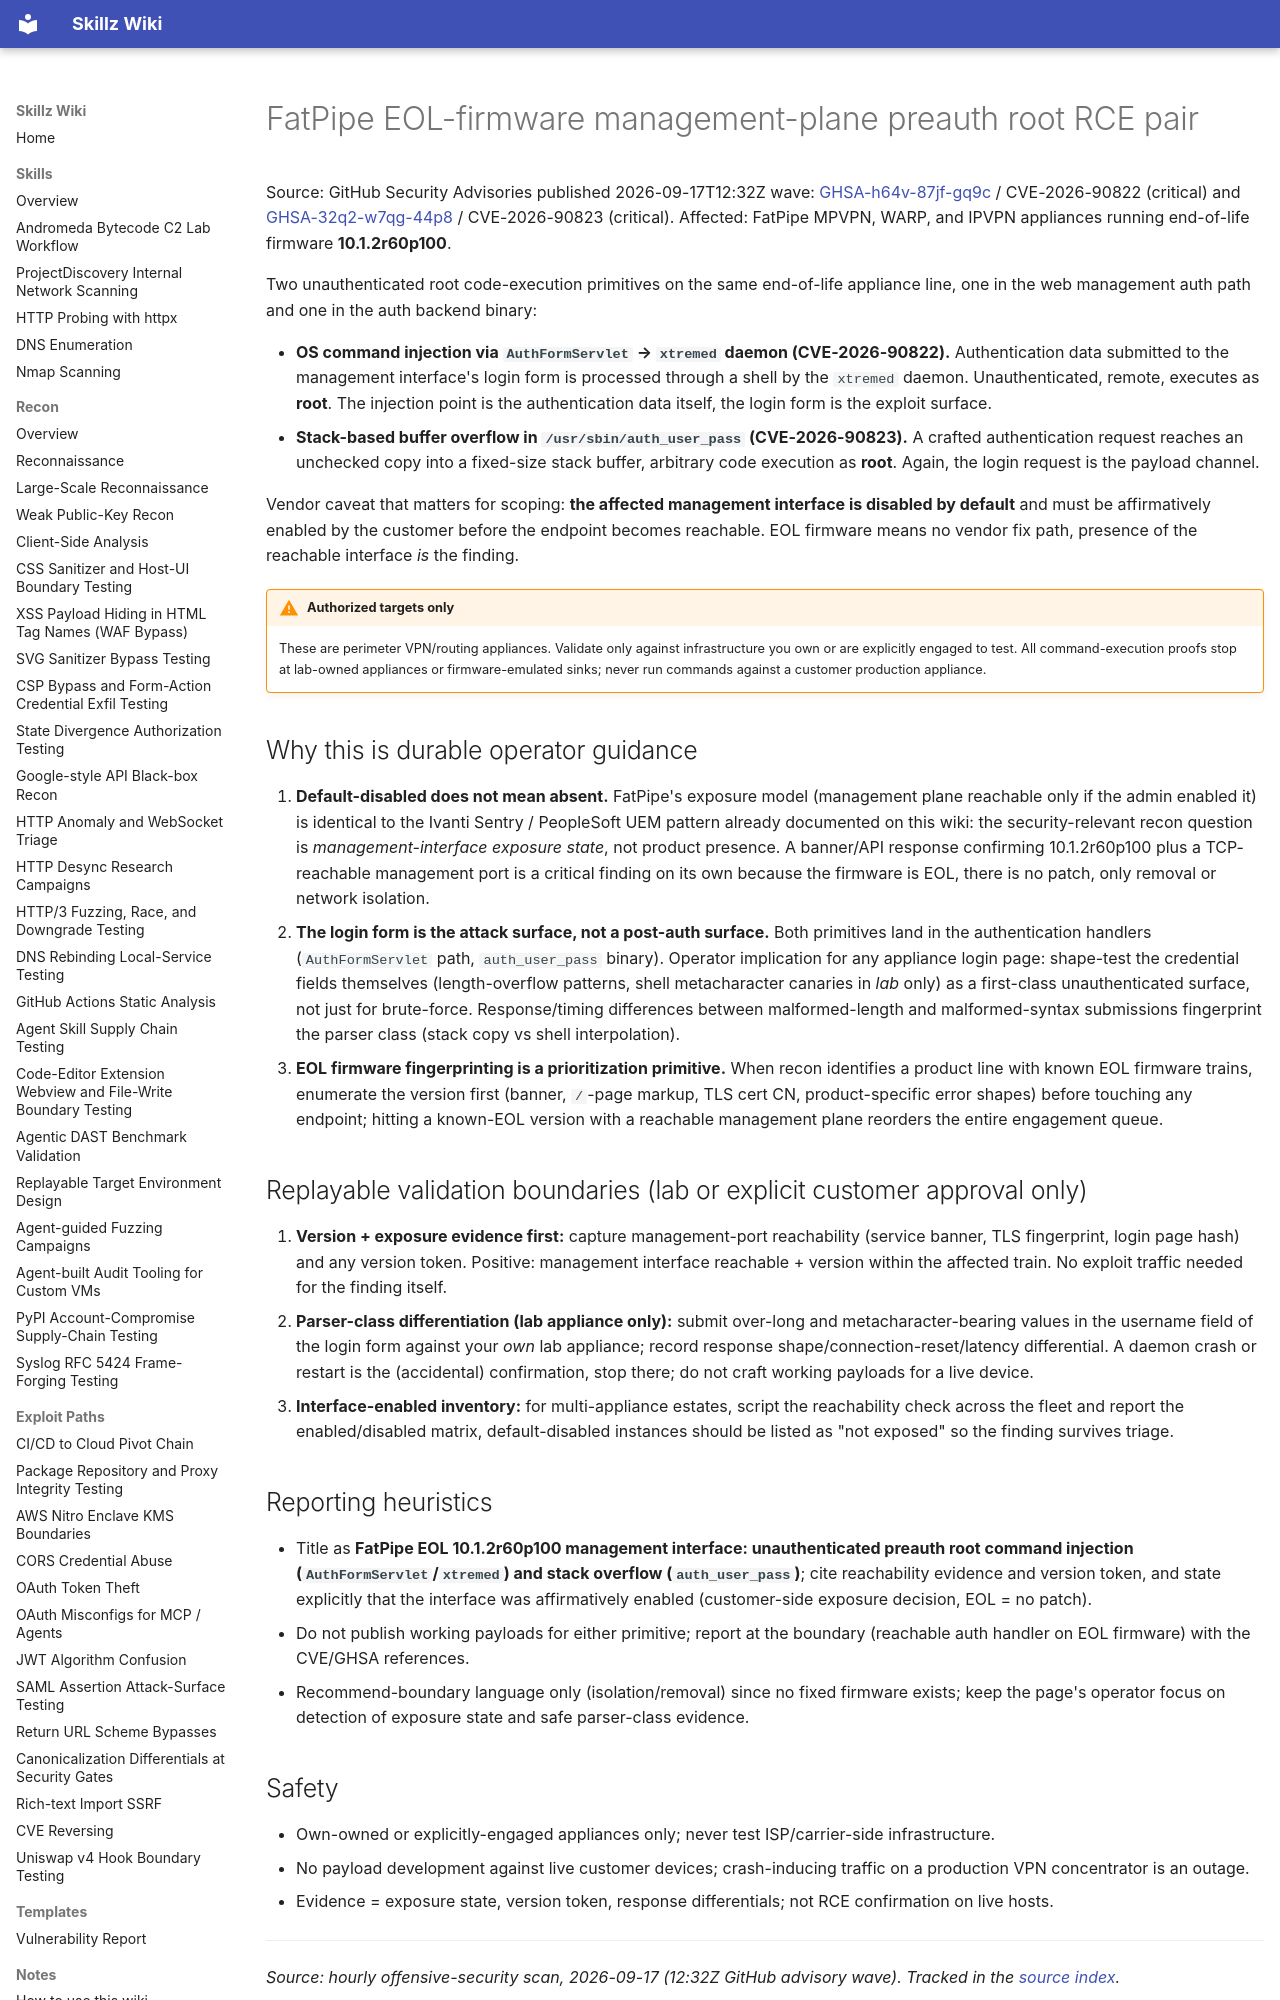

repository: bastet-ai/skillz-wiki · page: alerts/2026-09-17-fatpipe-eol-management-plane-preauth-root-rce-ghsa/index.html · generator: mkdocs

# FatPipe EOL-firmware management-plane preauth root RCE pair

Source: GitHub Security Advisories published 2026-09-17T12:32Z wave: [GHSA-h64v-87jf-gq9c](https://github.com/advisories/GHSA-h64v-87jf-gq9c) / CVE-2026-90822 (critical) and [GHSA-32q2-w7qg-44p8](https://github.com/advisories/GHSA-32q2-w7qg-44p8) / CVE-2026-90823 (critical). Affected: FatPipe MPVPN, WARP, and IPVPN appliances running end-of-life firmware **10.1.2r60p100**.

Two unauthenticated root code-execution primitives on the same end-of-life appliance line, one in the web management auth path and one in the auth backend binary:

- **OS command injection via `AuthFormServlet` → `xtremed` daemon (CVE-2026-90822).** Authentication data submitted to the management interface's login form is processed through a shell by the `xtremed` daemon. Unauthenticated, remote, executes as **root**. The injection point is the authentication data itself, the login form is the exploit surface.
- **Stack-based buffer overflow in `/usr/sbin/auth_user_pass` (CVE-2026-90823).** A crafted authentication request reaches an unchecked copy into a fixed-size stack buffer, arbitrary code execution as **root**. Again, the login request is the payload channel.

Vendor caveat that matters for scoping: **the affected management interface is disabled by default** and must be affirmatively enabled by the customer before the endpoint becomes reachable. EOL firmware means no vendor fix path, presence of the reachable interface *is* the finding.

!!! warning "Authorized targets only"
    These are perimeter VPN/routing appliances. Validate only against infrastructure you own or are explicitly engaged to test. All command-execution proofs stop at lab-owned appliances or firmware-emulated sinks; never run commands against a customer production appliance.

## Why this is durable operator guidance

1. **Default-disabled does not mean absent.** FatPipe's exposure model (management plane reachable only if the admin enabled it) is identical to the Ivanti Sentry / PeopleSoft UEM pattern already documented on this wiki: the security-relevant recon question is *management-interface exposure state*, not product presence. A banner/API response confirming 10.1.2r60p100 plus a TCP-reachable management port is a critical finding on its own because the firmware is EOL, there is no patch, only removal or network isolation.
2. **The login form is the attack surface, not a post-auth surface.** Both primitives land in the authentication handlers (`AuthFormServlet` path, `auth_user_pass` binary). Operator implication for any appliance login page: shape-test the credential fields themselves (length-overflow patterns, shell metacharacter canaries in *lab* only) as a first-class unauthenticated surface, not just for brute-force. Response/timing differences between malformed-length and malformed-syntax submissions fingerprint the parser class (stack copy vs shell interpolation).
3. **EOL firmware fingerprinting is a prioritization primitive.** When recon identifies a product line with known EOL firmware trains, enumerate the version first (banner, `/`-page markup, TLS cert CN, product-specific error shapes) before touching any endpoint; hitting a known-EOL version with a reachable management plane reorders the entire engagement queue.

## Replayable validation boundaries (lab or explicit customer approval only)

1. **Version + exposure evidence first:** capture management-port reachability (service banner, TLS fingerprint, login page hash) and any version token. Positive: management interface reachable + version within the affected train. No exploit traffic needed for the finding itself.
2. **Parser-class differentiation (lab appliance only):** submit over-long and metacharacter-bearing values in the username field of the login form against your *own* lab appliance; record response shape/connection-reset/latency differential. A daemon crash or restart is the (accidental) confirmation, stop there; do not craft working payloads for a live device.
3. **Interface-enabled inventory:** for multi-appliance estates, script the reachability check across the fleet and report the enabled/disabled matrix, default-disabled instances should be listed as "not exposed" so the finding survives triage.
